Image classification data set "DatasetEnfermedadesOregano" (GabrielFMH/DatasetEnfermedadesOregano on GitHub). Class labels (7): alternaria, mosaic, OIDIO, mosca blanca, healthy oregano, roya, trips.

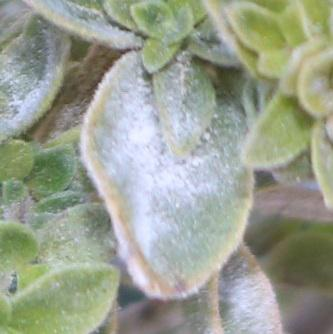
Label: OIDIO

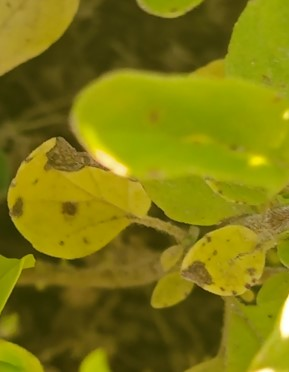
Label: alternaria

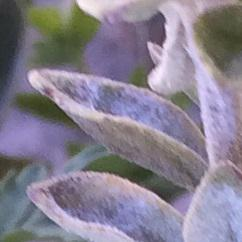
Label: OIDIO

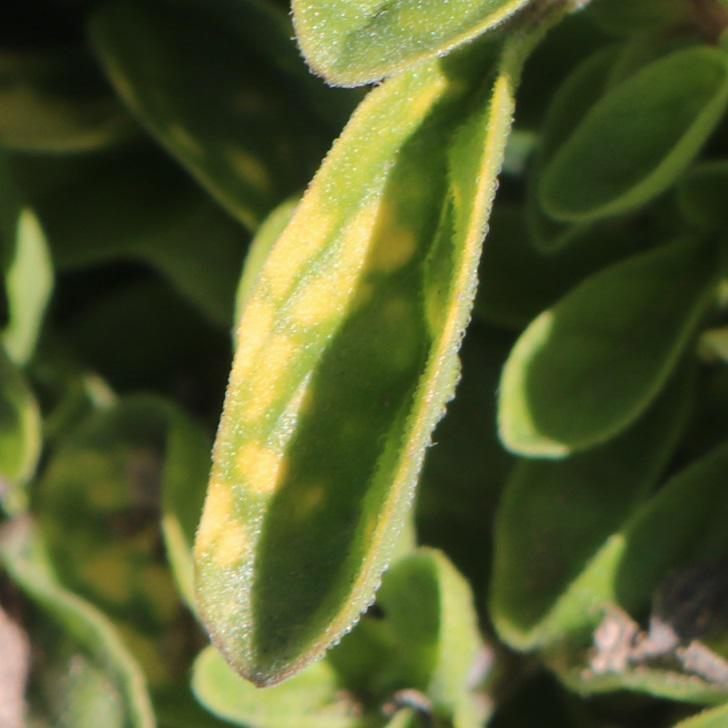
Label: mosaic

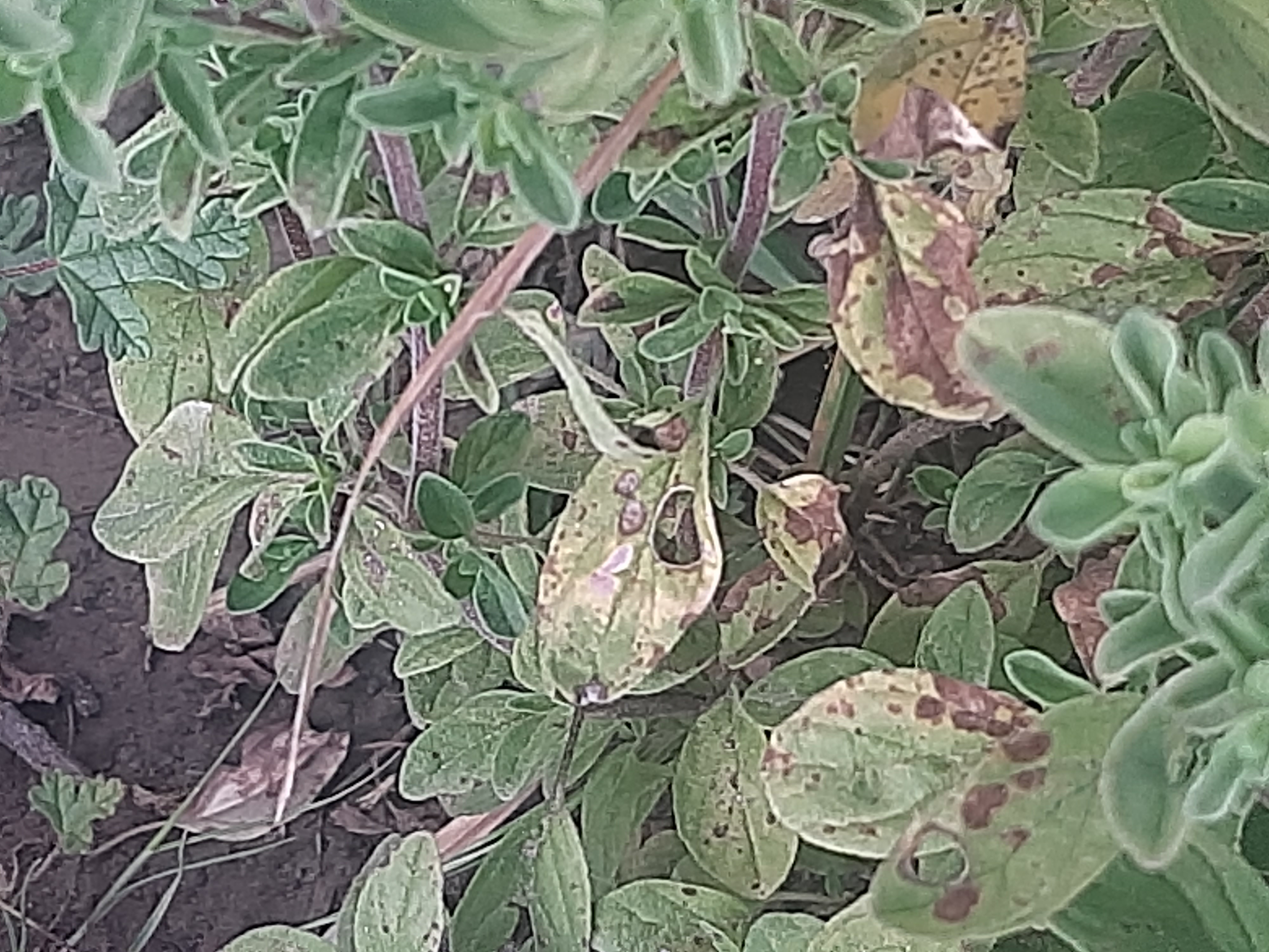
Label: roya

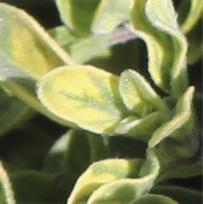
Label: mosaic
